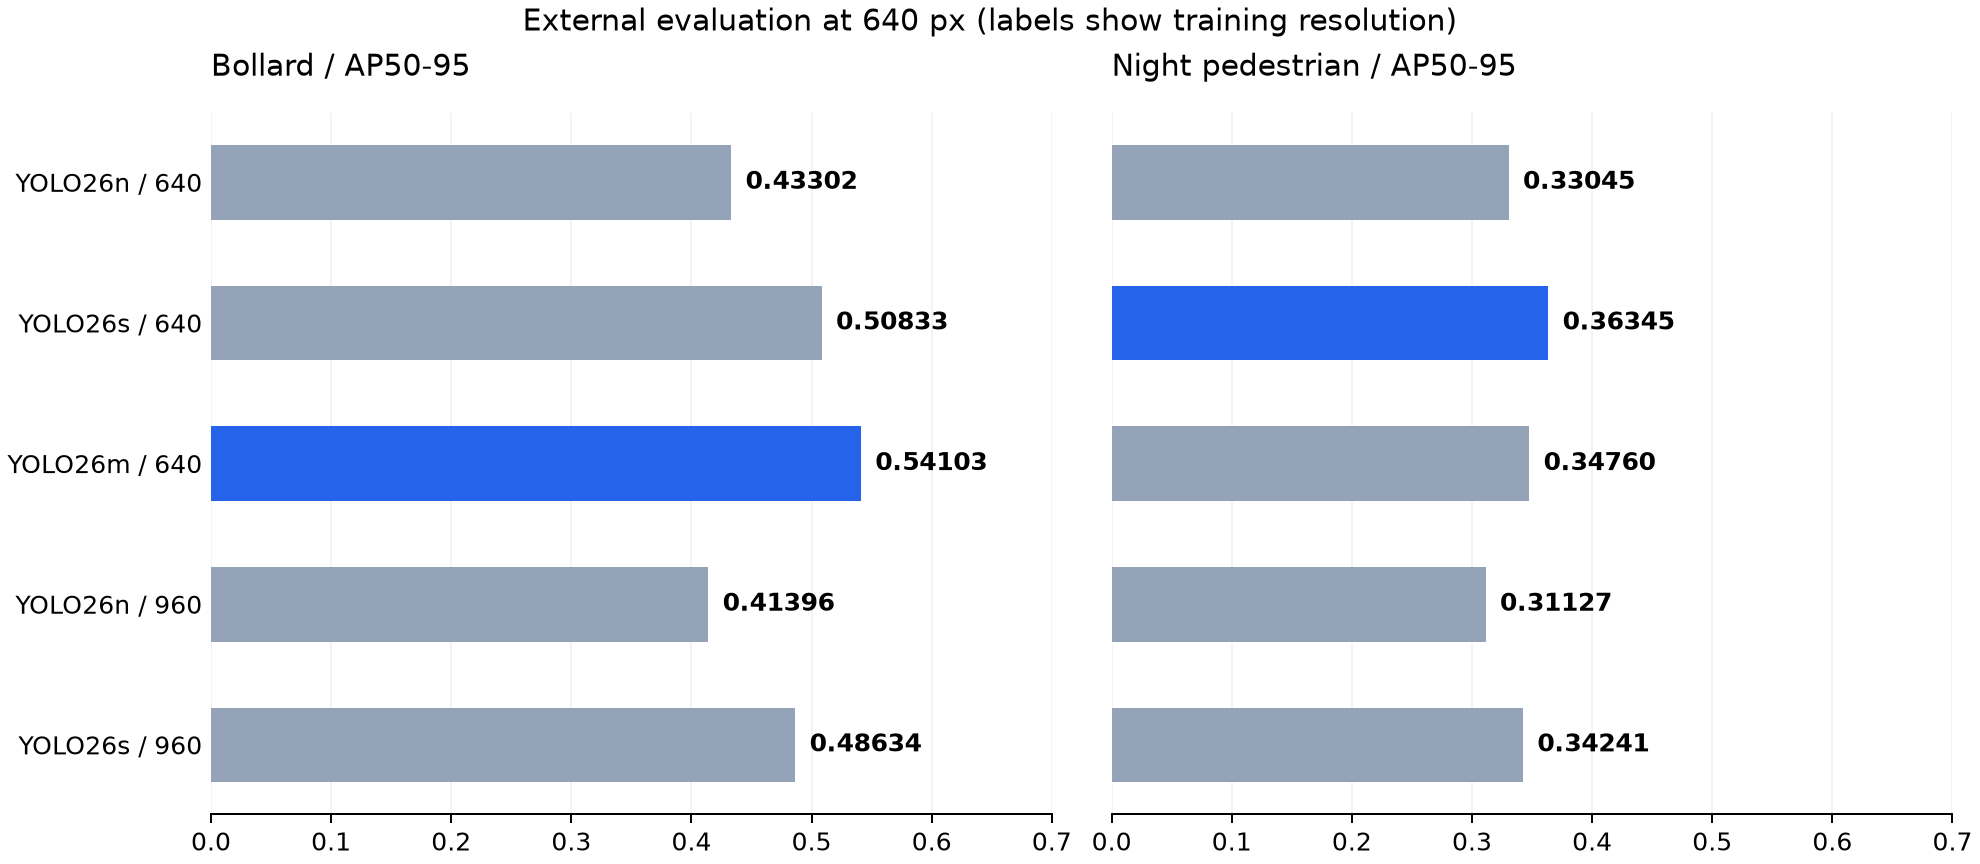

The file beside this chart, header and first rows:
run, dataset, class, ap50, ap50_95
n640, bollard_dev_disjoint, person, 0.7882, 0.4938
n640, bollard_dev_disjoint, bollard, 0.7405, 0.433
n640, nightowls_rec34, person, 0.6358, 0.3305
s640, bollard_dev_disjoint, person, 0.8618, 0.5704
s640, bollard_dev_disjoint, bollard, 0.8174, 0.5083
s640, nightowls_rec34, person, 0.684, 0.3634
m640, bollard_dev_disjoint, person, 0.8795, 0.6044
m640, bollard_dev_disjoint, bollard, 0.8489, 0.541
m640, nightowls_rec34, person, 0.6562, 0.3476
n960, bollard_dev_disjoint, person, 0.7601, 0.469
n960, bollard_dev_disjoint, bollard, 0.7111, 0.414
n960, nightowls_rec34, person, 0.5989, 0.3113
s960, bollard_dev_disjoint, person, 0.8271, 0.5386
s960, bollard_dev_disjoint, bollard, 0.7935, 0.4863
s960, nightowls_rec34, person, 0.6608, 0.3424
